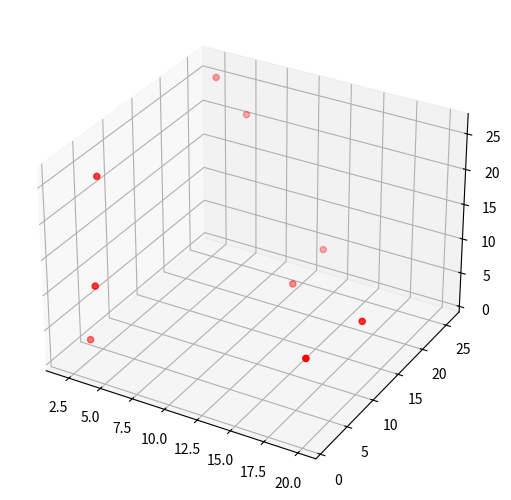
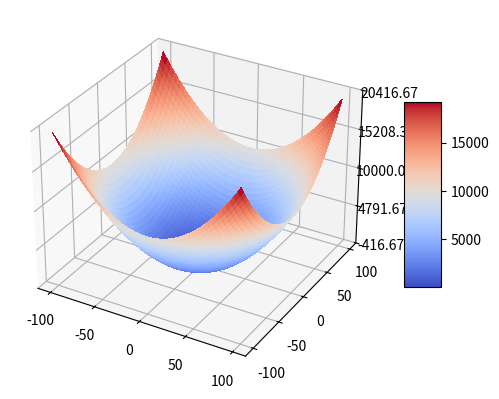

Write the Python code that produced these figures, in order.
import numpy as np
def softmax(x):
    # 计算每行的最大值
    row_max = np.max(x)
    # 每行元素都需要减去对应的最大值，否则求exp(x)会溢出，导致inf情况
    x = x - row_max
    # 计算e的指数次幂
    x_exp = np.exp(x)
    x_sum = np.sum(x_exp)
    s = x_exp / x_sum
    return s

if __name__=="__main__":
    import numpy as np
    import matplotlib.pyplot as plt
    from mpl_toolkits.mplot3d import Axes3D

    data=np.random.randint(0,27,(9,3))
    x=data[:,0]
    y=data[:,1]
    z=data[:,2]

    fig=plt.figure()
    ax=Axes3D(fig)
    ax.scatter(x,y,z,c='r')
    fig.add_axes(ax)
    plt.show()
    # -*- coding: utf-8 -*-
    import numpy as np
    import matplotlib.pyplot as plt
    from matplotlib import cm
    from matplotlib.ticker import LinearLocator, FormatStrFormatter

    length = 100
    x = []
    x = [i for i in range(-1 * length, length)]
    Y = X = np.array(x)
    X, Y = np.meshgrid(X, Y)
    z = X * X + Y * Y
    # z = 5*X*X + 8*Y*Y*Y
    Z = np.array(z).reshape(length * 2, length * 2)

    # 绘制表面
    fig = plt.figure()

    ax = fig.add_subplot(projection = '3d')
    surf = ax.plot_surface(X, Y, Z, cmap=cm.coolwarm, linewidth=0, antialiased=False)
    ax.zaxis.set_major_locator(LinearLocator(5))
    ax.zaxis.set_major_formatter(FormatStrFormatter('%.02f'))

    # 添加将值映射到颜色的颜色栏
    fig.colorbar(surf, shrink=0.5, aspect=5)
    fig.add_axes(ax)
    plt.show()
    # ##############################################################################################################
    pingwenxing=0